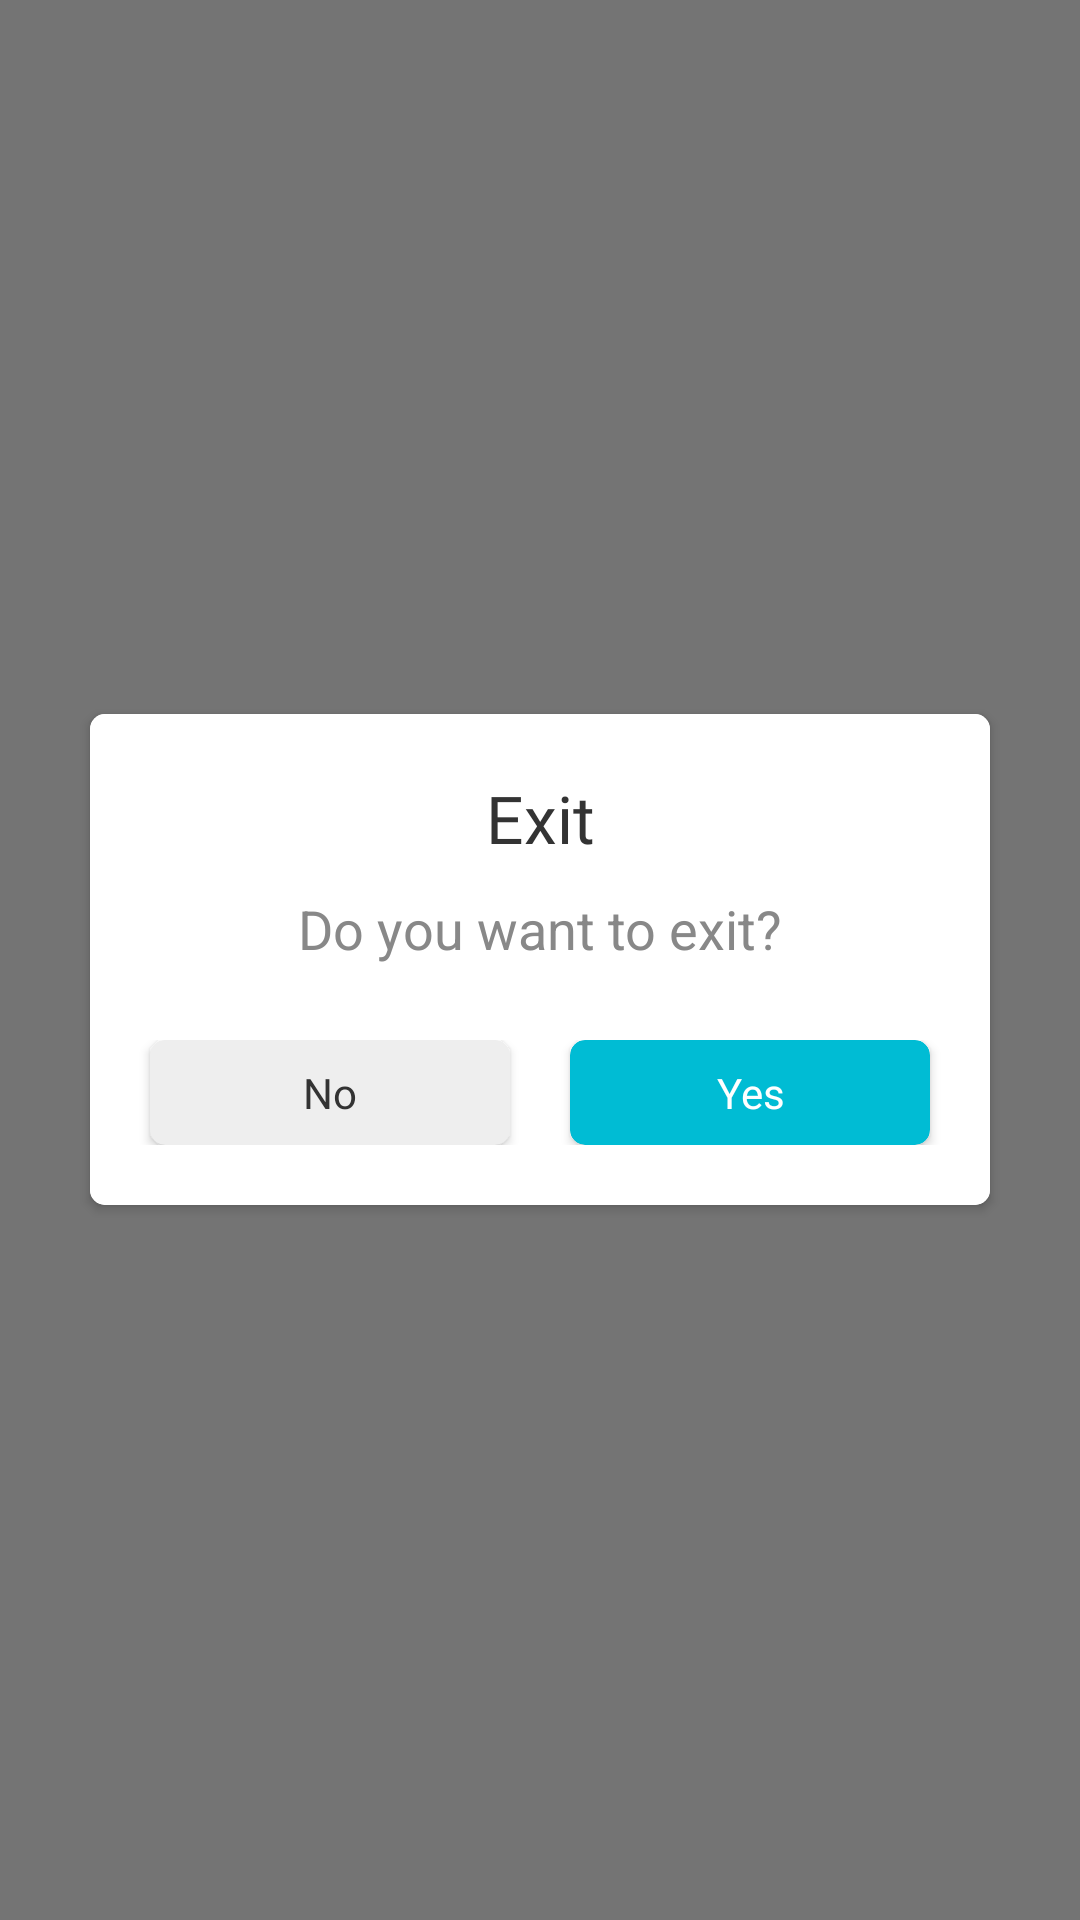

Produce the Android XML layout that renders to this screen, including the resource entries it uses.
<!-- AndroidManifest.xml: application theme AppTheme -->
<!-- res/layout/layout_exit.xml -->
<?xml version="1.0" encoding="utf-8" ?>
<LinearLayout xmlns:android="http://schemas.android.com/apk/res/android"
    xmlns:app="http://schemas.android.com/apk/res-auto"
    xmlns:ads="http://schemas.android.com/tools"
    android:gravity="center"
    android:id="@+id/layout_close_dialog"
    android:tag="layout/dialog_layout_exit_app_0"
    android:background="#88000000"
    android:layout_width="match_parent"
    android:layout_height="match_parent">

    <androidx.cardview.widget.CardView
        android:layout_gravity="center"
        android:id="@+id/layout_main"
        android:layout_width="fill_parent"
        android:layout_height="wrap_content"
        android:layout_marginLeft="30.0dip"
        android:layout_marginRight="30.0dip"
        app:cardBackgroundColor="@android:color/white"
        app:cardCornerRadius="5.0dip">

        <LinearLayout android:orientation="vertical"
            android:id="@+id/layout_dialog_main"
            android:background="@android:color/white"
            android:layout_width="fill_parent"
            android:layout_height="wrap_content">

            <TextView
                android:textAppearance="?android:textAppearanceLarge"
                android:textColor="@color/lightBlack"
                android:gravity="center"
                android:id="@+id/tv_alert"
                android:layout_width="fill_parent"
                android:layout_height="wrap_content"
                android:layout_marginTop="20.0dip"
                android:text="Exit"
                android:fontFamily="@font/rundschriftpro" />

            <TextView
                android:textAppearance="?android:textAppearanceMedium"
                android:textColor="#ff888888"
                android:gravity="center"
                android:id="@+id/tv_title"
                android:layout_width="fill_parent"
                android:layout_height="wrap_content"
                android:layout_marginLeft="20.0dip"
                android:layout_marginTop="10.0dip"
                android:layout_marginRight="20.0dip"
                android:text="Do you want to exit?" />

            <LinearLayout
                android:orientation="horizontal"
                android:layout_width="fill_parent"
                android:layout_height="wrap_content"
                android:layout_marginLeft="10.0dip"
                android:layout_marginTop="25.0dip"
                android:layout_marginRight="10.0dip"
                android:layout_marginBottom="20.0dip">

                <androidx.cardview.widget.CardView
                    android:id="@+id/cv_no"
                    android:layout_width="0.0dip"
                    android:layout_height="35.0dip"
                    android:layout_marginLeft="10.0dip"
                    android:layout_marginRight="10.0dip"
                    android:layout_weight="1.0"
                    app:cardBackgroundColor="#ffeeeeee"
                    app:cardCornerRadius="5.0dip">

                    <TextView
                        android:textAppearance="?android:textAppearanceSmall"
                        android:textColor="@color/lightBlack"
                        android:gravity="center"
                        android:id="@+id/tv_no"
                        android:layout_width="fill_parent"
                        android:layout_height="fill_parent"
                        android:text="No"
                        android:fontFamily="@font/rundschriftpro" />

                </androidx.cardview.widget.CardView>

                <androidx.cardview.widget.CardView
                    android:id="@+id/cv_yes"
                    android:layout_width="0.0dip"
                    android:layout_height="35.0dip"
                    android:layout_marginLeft="10.0dip"
                    android:layout_marginRight="10.0dip"
                    android:layout_weight="1.0"
                    app:cardBackgroundColor="@color/colorPrimary"
                    app:cardCornerRadius="5.0dip">

                    <TextView
                        android:id="@+id/tv_yes"
                        android:layout_width="fill_parent"
                        android:layout_height="fill_parent"
                        android:fontFamily="@font/rundschriftpro"
                        android:gravity="center"
                        android:text="Yes"
                        android:textAppearance="?android:textAppearanceSmall"
                        android:textColor="@android:color/white" />
                </androidx.cardview.widget.CardView>

            </LinearLayout>

            <FrameLayout
                android:visibility="gone"
                android:id="@+id/frame_ad_container"
                android:background="#ffdddddd"
                android:layout_width="fill_parent"
                android:layout_height="wrap_content">

                <LinearLayout
                    android:gravity="center"

                    android:id="@+id/layout_ad_warning"
                    android:layout_width="fill_parent"
                    android:layout_height="270.0dip">

                    <TextView
                        android:textAppearance="?android:textAppearanceSmall"
                        android:textColor="@color/lightBlack"
                        android:layout_width="wrap_content"
                        android:layout_height="wrap_content"
                        android:text="Ad"
                        android:fontFamily="@font/rundschriftpro" />

                </LinearLayout>

                <FrameLayout
                    android:id="@+id/admob_native_container"
                    android:background="@android:color/white"
                    android:layout_width="fill_parent"
                    android:layout_height="wrap_content"
                    android:layout_margin="8.0dip">

                </FrameLayout>

            </FrameLayout>

        </LinearLayout>

    </androidx.cardview.widget.CardView>
</LinearLayout>
<!-- resources referenced by this layout -->
<resources>
  <color name="colorPrimary">#00BCD4</color>
  <color name="lightBlack">#ff333333</color>
  <style name="AppTheme" parent="Theme.AppCompat.Light.DarkActionBar">
          
          <item name="fontFamily">@font/rundschriftpro</item>
          <item name="colorPrimary">@color/colorPrimary</item>
          <item name="colorPrimaryDark">@color/colorPrimaryDark</item>
          <item name="colorAccent">@color/colorAccent</item>
      </style>
  <color name="colorPrimaryDark">#00796B</color>
  <color name="colorAccent">#807D7E</color>
</resources>
